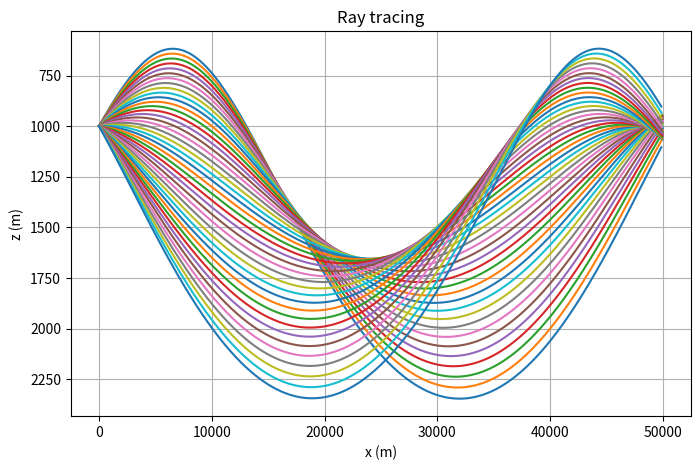

The matplotlib source for this figure:
import numpy as np
import matplotlib.pyplot as plt


c0 = 1500
b = 2
za = 1300
eps = 0.00737
dl = 10
L = 50*(10**3)
maxz = 5*(10**3)
zz = np.arange(0, maxz, 0.1)


N = int(L / dl)

def c(z):
    zbar = b * (z - za) / za
    return c0 * (1.0 + eps*(zbar - 1.0 + np.exp(-zbar)))

def dcdz(z):
    zbar = b * (z - za) / za
    return (c0*eps*b/za)*(1.0 - np.exp(-zbar))

def rk_step(x, z, xi, eta, dl):
    cc = c(z)
    dc = dcdz(z)

    x1 = x + dl*cc*xi
    z1 = z + dl*cc*eta
    xi1 = xi
    eta1 = eta - dl*dc/(cc**2)

    c2 = c(z1)
    dc2 = dcdz(z1)

    x2 = x + dl * c2 * xi
    z2 = z + dl * c2 * eta
    xi2 = xi
    eta2 = eta - dl * dc2 / (c2**2)

    return (x1 + x2)/2, (z1 + z2)/2, (xi1 + xi2)/2, (eta1 + eta2)/2

plt.figure(figsize=(8,5))

dtheta = 0.005
angInterval = np.arange(-0.1, 0.1001, dtheta)
cc = c(zz)

rays = []

for ang in angInterval:

    x = np.zeros(N + 1)
    z = np.zeros(N + 1)
    xi = np.zeros(N + 1)
    eta = np.zeros(N + 1)
    S = np.zeros(N + 1)

    x[0] = 0.0
    z[0] = 1000.0

    c1 = c(z[0])

    xi[0] = np.cos(ang) / c1
    eta[0] = np.sin(ang) / c1

    for i in range(N):
        x[i+1], z[i+1], xi[i+1], eta[i+1] = rk_step(x[i], z[i], xi[i], eta[i], dl)
        S[i+1] = S[i] + dl / c(z[i])

    rays.append({"x": x, "z": z, "S": S})

for ray in rays:
    plt.plot(ray["x"], ray["z"])

plt.gca().invert_yaxis()
plt.xlabel("x (m)")
plt.ylabel("z (m)")
plt.title("Ray tracing")
plt.grid(True)
plt.show()


# A0 = []

# for k in range(1, len(rays)-1):
#     xm = rays[k-1]["x"]
#     zm = rays[k-1]["z"]
#     xp = rays[k+1]["x"]
#     zp = rays[k+1]["z"]

#     x0 = rays[k]["x"]
#     z0 = rays[k]["z"]

#     dxdth = (xp - xm) / (2*dtheta)
#     dzdth = (zp - zm) / (2*dtheta)

#     J = np.sqrt(dxdth**2 + dzdth**2)

#     # estou usando que l_0 = 1, A_0(l_0) = 1

#     A = np.sqrt(c(z0) / c(z0[0])) / np.sqrt(J)
#     A0.append(A)



# mid = len(A0)//2

# # 1j é como o python entende a unidade imaginária
# u = A0[mid] * np.exp(1j * rays[mid+1]["S"])

# plt.figure()

# plt.plot(rays[mid+1]["x"], np.abs(u))
# plt.xlabel("x (m)")
# plt.ylabel("|u|")
# plt.title("Amplitude |u| ao longo do raio central")
# plt.grid(True)

# plt.show()